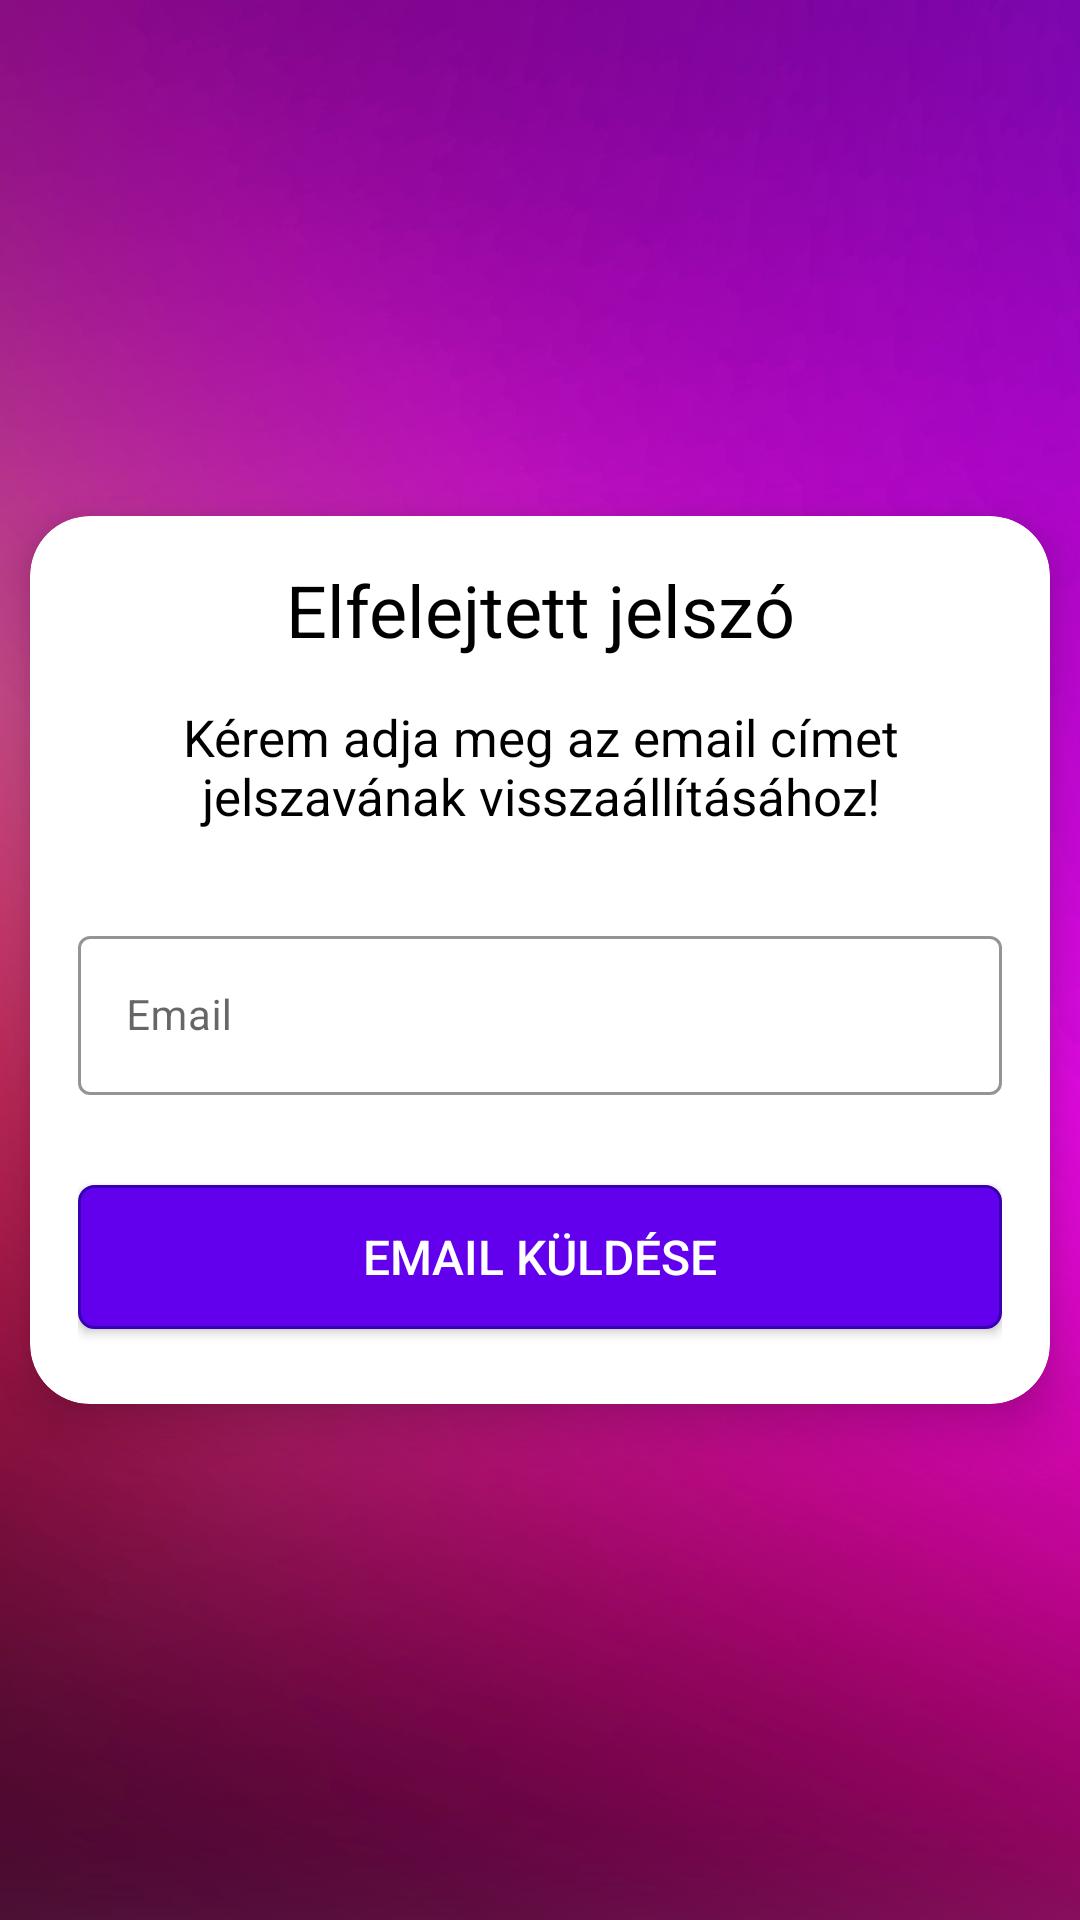

Layout XML and referenced resources for this Android screen:
<!-- AndroidManifest.xml: application theme NoActionBarTheme -->
<!-- res/layout/activity_forgot_password.xml -->
<?xml version="1.0" encoding="utf-8"?>
<LinearLayout xmlns:android="http://schemas.android.com/apk/res/android"
    xmlns:tools="http://schemas.android.com/tools"
    android:layout_width="match_parent"
    android:layout_height="match_parent"
    xmlns:app="http://schemas.android.com/apk/res-auto"
    tools:context=".ForgotPasswordActivity"
    android:orientation="vertical"
    android:gravity="center"
    android:background="@drawable/purple_pink_gradient_background">

    <androidx.cardview.widget.CardView
        android:layout_width="match_parent"
        android:layout_height="wrap_content"
        app:cardBackgroundColor="@color/white"
        app:cardCornerRadius="20dp"
        android:layout_marginHorizontal="10dp"
        app:cardElevation="10dp">

        <LinearLayout
            android:layout_width="match_parent"
            android:layout_height="match_parent"
            android:orientation="vertical">
    <TextView
        android:layout_marginTop="15dp"
        android:layout_width="match_parent"
        android:layout_height="wrap_content"
        android:gravity="center"
        android:layout_marginBottom="15dp"
        android:text="@string/forgotten_password"
        android:textColor="@color/black"
        android:textSize="24sp"/>

    <TextView
        android:layout_width="match_parent"
        android:layout_height="wrap_content"
        android:gravity="center"
        android:text="@string/please_enter_restore_email"
        android:textColor="@color/black"
        android:textSize="17sp"
        android:layout_marginHorizontal="14dp"/>

    <com.google.android.material.textfield.TextInputLayout
        android:id="@+id/forgot_emailLayout"
        style="@style/LoginTextInputOuterFieldStyle"
        android:layout_width="match_parent"
        android:layout_height="wrap_content"
        android:layout_marginHorizontal="16dp"
        android:layout_marginTop="30dp"
        app:boxStrokeColor="@color/Royal_Blue_Dark"
        app:hintTextColor="@color/Royal_Blue">

        <com.google.android.material.textfield.TextInputEditText
            android:id="@+id/forgot_emailEt"
            style="@style/LoginTextInputInnerFieldStyle"
            android:layout_width="match_parent"
            android:layout_height="wrap_content"
            android:hint="@string/email_hint"
            android:textColorHint="#757575" />

        <androidx.appcompat.widget.AppCompatButton
            android:id="@+id/forgot_password_btn"
            android:layout_width="match_parent"
            android:layout_height="wrap_content"
            android:text="@string/send_email"
            android:textColor="@color/white"
            android:background="@drawable/forgot_password_btn_border"
            android:layout_marginTop="30dp"
            android:layout_marginBottom="10dp"
            android:textSize="16sp"/>

    </com.google.android.material.textfield.TextInputLayout>
        </LinearLayout>
</androidx.cardview.widget.CardView>
</LinearLayout>
<!-- resources referenced by this layout -->
<resources>
  <color name="Royal_Blue">#0077E9</color>
  <color name="Royal_Blue_Dark">#055C9D</color>
  <color name="black">#FF000000</color>
  <color name="white">#FFFFFFFF</color>
  <!-- drawable forgot_password_btn_border (drawable) -->
  <?xml version="1.0" encoding="utf-8"?>
  <shape xmlns:android="http://schemas.android.com/apk/res/android"
          android:shape="rectangle">
      <stroke
          android:width="1dp"
          android:color="@color/purple_700"/>
      <solid android:color="@color/purple_500"/>
      <corners android:radius="5dp" />
  </shape>
  <!-- drawable purple_pink_gradient_background: png bitmap (drawable-v24, 695443 bytes) -->
  <string name="email_hint">Email</string>
  <string name="forgotten_password">Elfelejtett jelszó</string>
  <string name="please_enter_restore_email">Kérem adja meg az email címet jelszavának visszaállításához!</string>
  <string name="send_email">Email küldése</string>
  <style name="LoginTextInputInnerFieldStyle" parent="Widget.MaterialComponents.TextInputEditText.OutlinedBox">
          <item name="android:layout_width">match_parent</item>
          <item name="android:layout_height">wrap_content</item>
          <item name="android:textColor">@color/black</item>
          <item name="android:textColorHint">@color/black</item>
          <item name="android:maxLines">1</item>
          <item name="android:textSize">14sp</item>
          <item name="android:singleLine">true</item>
      </style>
  <style name="LoginTextInputOuterFieldStyle" parent="Widget.MaterialComponents.TextInputLayout.OutlinedBox">
          <item name="android:layout_width">match_parent</item>
          <item name="android:layout_height">wrap_content</item>
          <item name="android:layout_marginTop">15dp</item>
          <item name="android:layout_marginBottom">15dp</item>
      </style>
  <style name="NoActionBarTheme" parent="Theme.MaterialComponents.Light.NoActionBar">
          <item name="colorPrimary">@color/Royal_Blue</item>
          <item name="colorPrimaryVariant">@color/Royal_Blue_Dark</item>
          <item name="colorOnPrimary">@color/white</item>
      </style>
  <color name="purple_700">#FF3700B3</color>
  <color name="purple_500">#FF6200EE</color>
</resources>
